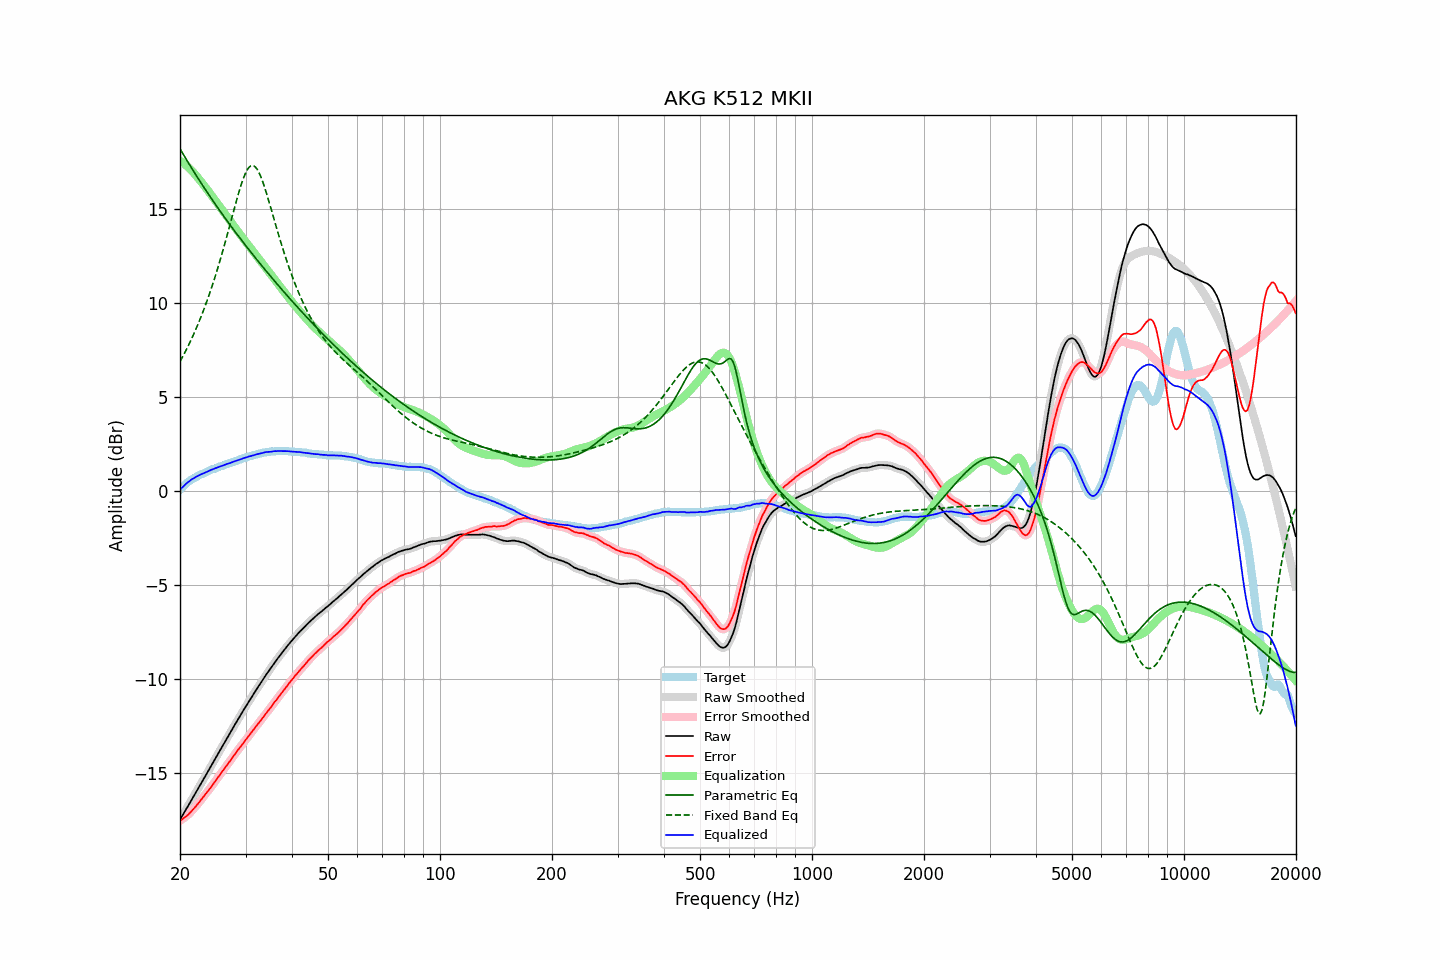

The table this chart was drawn from, first rows:
frequency, raw, error, smoothed, error_smoothed, equalization, parametric_eq, fixed_band_eq, equalized_raw, equalized_smoothed, target
20.00, -17.49, -17.55, -17.49, -17.55, 17.55, 18.19, 6.87, 0.06, 0.06, 0.06
20.20, -17.35, -17.50, -17.34, -17.49, 17.49, 18.04, 7.03, 0.15, 0.15, 0.15
20.40, -17.20, -17.43, -17.20, -17.43, 17.43, 17.90, 7.19, 0.24, 0.23, 0.23
20.61, -17.06, -17.36, -17.06, -17.37, 17.37, 17.76, 7.35, 0.31, 0.31, 0.30
20.81, -16.91, -17.30, -16.91, -17.30, 17.30, 17.61, 7.52, 0.39, 0.39, 0.39
21.02, -16.77, -17.24, -16.76, -17.23, 17.22, 17.47, 7.69, 0.45, 0.46, 0.47
21.23, -16.62, -17.15, -16.62, -17.15, 17.14, 17.33, 7.87, 0.52, 0.53, 0.53
21.44, -16.47, -17.06, -16.47, -17.06, 17.06, 17.19, 8.05, 0.59, 0.59, 0.59
21.66, -16.32, -16.96, -16.32, -16.96, 16.96, 17.06, 8.23, 0.65, 0.64, 0.64
21.87, -16.18, -16.87, -16.17, -16.87, 16.87, 16.92, 8.42, 0.69, 0.70, 0.69
22.09, -16.03, -16.77, -16.03, -16.77, 16.77, 16.78, 8.62, 0.74, 0.74, 0.74
22.31, -15.88, -16.67, -15.88, -16.67, 16.66, 16.65, 8.82, 0.79, 0.79, 0.79
22.54, -15.73, -16.56, -15.73, -16.56, 16.56, 16.52, 9.03, 0.83, 0.83, 0.83
22.76, -15.58, -16.45, -15.58, -16.45, 16.45, 16.38, 9.24, 0.87, 0.87, 0.87
22.99, -15.44, -16.34, -15.43, -16.34, 16.34, 16.25, 9.46, 0.90, 0.91, 0.90
23.22, -15.29, -16.23, -15.29, -16.23, 16.23, 16.12, 9.68, 0.95, 0.95, 0.94
23.45, -15.14, -16.12, -15.14, -16.12, 16.12, 15.99, 9.91, 0.99, 0.98, 0.98
23.69, -14.99, -16.01, -14.99, -16.01, 16.01, 15.86, 10.15, 1.02, 1.02, 1.02
23.92, -14.84, -15.90, -14.84, -15.90, 15.90, 15.74, 10.39, 1.06, 1.06, 1.06
24.16, -14.69, -15.80, -14.69, -15.79, 15.78, 15.61, 10.64, 1.10, 1.10, 1.11
24.40, -14.54, -15.68, -14.54, -15.67, 15.67, 15.48, 10.90, 1.13, 1.13, 1.14
24.65, -14.39, -15.55, -14.39, -15.55, 15.55, 15.36, 11.16, 1.16, 1.17, 1.16
24.89, -14.24, -15.43, -14.24, -15.43, 15.44, 15.24, 11.43, 1.20, 1.20, 1.19
25.14, -14.09, -15.32, -14.09, -15.31, 15.32, 15.11, 11.70, 1.23, 1.23, 1.23
25.39, -13.94, -15.20, -13.94, -15.20, 15.20, 14.99, 11.99, 1.27, 1.26, 1.26
25.65, -13.79, -15.09, -13.79, -15.08, 15.08, 14.87, 12.28, 1.29, 1.30, 1.30
25.91, -13.64, -14.96, -13.64, -14.97, 14.97, 14.75, 12.57, 1.33, 1.32, 1.32
26.16, -13.50, -14.85, -13.50, -14.85, 14.85, 14.63, 12.87, 1.36, 1.36, 1.35
26.43, -13.35, -14.74, -13.35, -14.73, 14.73, 14.51, 13.18, 1.38, 1.39, 1.39
26.69, -13.20, -14.62, -13.20, -14.62, 14.62, 14.39, 13.49, 1.42, 1.42, 1.42
26.96, -13.05, -14.50, -13.05, -14.51, 14.50, 14.27, 13.81, 1.45, 1.45, 1.45
27.23, -12.91, -14.39, -12.91, -14.38, 14.38, 14.16, 14.13, 1.47, 1.48, 1.48
27.50, -12.76, -14.27, -12.76, -14.27, 14.26, 14.04, 14.45, 1.51, 1.51, 1.51
27.77, -12.61, -14.14, -12.61, -14.15, 14.15, 13.93, 14.77, 1.54, 1.54, 1.53
28.05, -12.46, -14.03, -12.46, -14.02, 14.03, 13.81, 15.09, 1.57, 1.57, 1.57
28.33, -12.32, -13.91, -12.31, -13.91, 13.91, 13.70, 15.40, 1.60, 1.60, 1.59
28.62, -12.17, -13.79, -12.17, -13.79, 13.80, 13.59, 15.70, 1.63, 1.63, 1.62
28.90, -12.03, -13.69, -12.03, -13.68, 13.68, 13.47, 15.99, 1.66, 1.65, 1.66
29.19, -11.89, -13.57, -11.88, -13.57, 13.57, 13.36, 16.27, 1.68, 1.69, 1.68
29.48, -11.74, -13.47, -11.74, -13.46, 13.46, 13.25, 16.52, 1.72, 1.72, 1.73
29.78, -11.60, -13.34, -11.60, -13.34, 13.34, 13.14, 16.74, 1.75, 1.75, 1.74
30.08, -11.46, -13.23, -11.46, -13.23, 13.23, 13.03, 16.94, 1.77, 1.78, 1.77
30.38, -11.32, -13.12, -11.32, -13.12, 13.12, 12.92, 17.09, 1.80, 1.80, 1.80
30.68, -11.18, -13.01, -11.18, -13.01, 13.01, 12.81, 17.21, 1.83, 1.83, 1.83
30.99, -11.05, -12.90, -11.05, -12.90, 12.90, 12.70, 17.28, 1.85, 1.85, 1.85
31.30, -10.91, -12.78, -10.91, -12.79, 12.79, 12.59, 17.30, 1.88, 1.87, 1.87
31.61, -10.78, -12.68, -10.78, -12.67, 12.67, 12.49, 17.28, 1.90, 1.90, 1.90
31.93, -10.64, -12.56, -10.64, -12.56, 12.57, 12.38, 17.21, 1.93, 1.92, 1.92
32.24, -10.51, -12.45, -10.51, -12.45, 12.45, 12.27, 17.10, 1.95, 1.95, 1.94
32.57, -10.38, -12.35, -10.38, -12.34, 12.34, 12.17, 16.95, 1.96, 1.97, 1.97
32.89, -10.25, -12.24, -10.25, -12.24, 12.23, 12.06, 16.76, 1.99, 1.99, 1.99
33.22, -10.12, -12.13, -10.12, -12.13, 12.12, 11.96, 16.55, 2.01, 2.01, 2.01
33.55, -9.99, -12.02, -9.98, -12.01, 12.01, 11.85, 16.30, 2.03, 2.03, 2.03
33.89, -9.85, -11.89, -9.85, -11.90, 11.90, 11.75, 16.04, 2.05, 2.05, 2.04
34.23, -9.73, -11.79, -9.73, -11.79, 11.79, 11.65, 15.77, 2.06, 2.06, 2.06
34.57, -9.61, -11.68, -9.61, -11.68, 11.68, 11.55, 15.48, 2.07, 2.07, 2.07
34.92, -9.49, -11.57, -9.49, -11.57, 11.57, 11.44, 15.19, 2.08, 2.08, 2.08
35.27, -9.37, -11.47, -9.36, -11.45, 11.45, 11.34, 14.89, 2.08, 2.09, 2.10
35.62, -9.24, -11.33, -9.24, -11.34, 11.34, 11.24, 14.59, 2.10, 2.10, 2.09
35.97, -9.12, -11.22, -9.12, -11.23, 11.23, 11.14, 14.30, 2.11, 2.11, 2.10
... 635 more rows
